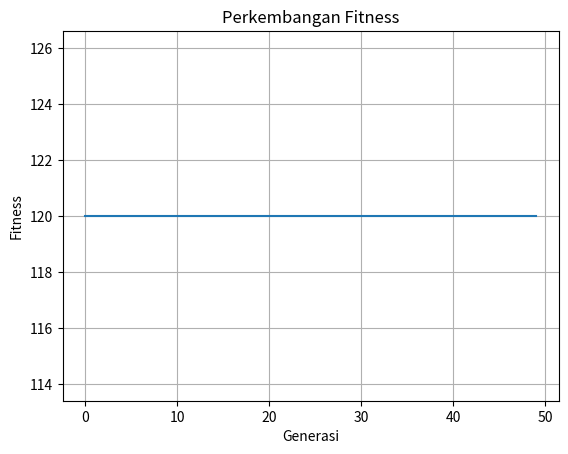

Write Python code to recreate this figure.
import random
import matplotlib.pyplot as plt

barang = [
    ("Barang1", 10, 5),
    ("Barang2", 40, 4),
    ("Barang3", 30, 6),
    ("Barang4", 50, 3),
    ("Barang5", 35, 7)
]

kapasitas_gudang = 15

jumlah_generasi = 50
jumlah_populasi = 20
prob_crossover = 0.8
prob_mutasi = 0.1

best_fitness_list = []

# Inisialisasi populasi
def inisialisasi_populasi():
    return [
        [random.randint(0, 1) for _ in range(len(barang))]
        for _ in range(jumlah_populasi)
    ]

# Menghitung fitness
def hitung_fitness(kromosom):

    total_keuntungan = 0
    total_ukuran = 0

    for i in range(len(kromosom)):

        if kromosom[i] == 1:
            total_keuntungan += barang[i][1]
            total_ukuran += barang[i][2]

    if total_ukuran > kapasitas_gudang:
        return 0

    return total_keuntungan

# Tournament Selection
def tournament_selection(populasi):

    peserta = random.sample(populasi, 3)

    return max(
        peserta,
        key=hitung_fitness
    )

# Two Point Crossover
def two_point_crossover(parent1, parent2):

    titik1 = random.randint(1, len(parent1)-2)
    titik2 = random.randint(titik1+1, len(parent1)-1)

    anak1 = (
        parent1[:titik1]
        + parent2[titik1:titik2]
        + parent1[titik2:]
    )

    anak2 = (
        parent2[:titik1]
        + parent1[titik1:titik2]
        + parent2[titik2:]
    )

    return anak1, anak2

# Inversion Mutation
def inversion_mutation(kromosom):

    posisi1 = random.randint(0, len(kromosom)-2)
    posisi2 = random.randint(posisi1+1, len(kromosom)-1)

    kromosom[posisi1:posisi2] = list(
        reversed(kromosom[posisi1:posisi2])
    )

    return kromosom

# Populasi awal
populasi = inisialisasi_populasi()

best_individu = None
best_fitness = 0

# Proses algoritma genetika
for generasi in range(jumlah_generasi):

    fitness_populasi = [
        hitung_fitness(individu)
        for individu in populasi
    ]

    best_generasi = max(fitness_populasi)

    best_fitness_list.append(
        best_generasi
    )

    if best_generasi > best_fitness:

        best_fitness = best_generasi

        idx = fitness_populasi.index(
            best_generasi
        )

        best_individu = populasi[idx]

    new_populasi = []

    while len(new_populasi) < jumlah_populasi:

        parent1 = tournament_selection(
            populasi
        )

        parent2 = tournament_selection(
            populasi
        )

        if random.random() < prob_crossover:

            anak1, anak2 = two_point_crossover(
                parent1,
                parent2
            )

        else:

            anak1 = parent1[:]
            anak2 = parent2[:]

        if random.random() < prob_mutasi:
            anak1 = inversion_mutation(anak1)

        if random.random() < prob_mutasi:
            anak2 = inversion_mutation(anak2)

        new_populasi.extend([
            anak1,
            anak2
        ])

    populasi = new_populasi[:jumlah_populasi]

# Menampilkan hasil
print("\n=== HASIL TERBAIK ===")

print(
    "Kromosom Terbaik:",
    best_individu
)

print(
    "Keuntungan Maksimum:",
    best_fitness
)

print("\nBarang yang Dipilih:")

total_ukuran = 0

for i in range(len(best_individu)):

    if best_individu[i] == 1:

        print(
            f"{barang[i][0]}"
            f" | Keuntungan={barang[i][1]}"
            f" | Ukuran={barang[i][2]}"
        )

        total_ukuran += barang[i][2]

print(
    "\nTotal Ukuran:",
    total_ukuran
)

# Grafik fitness
plt.plot(best_fitness_list)
plt.title("Perkembangan Fitness")
plt.xlabel("Generasi")
plt.ylabel("Fitness")
plt.grid(True)
plt.show()
